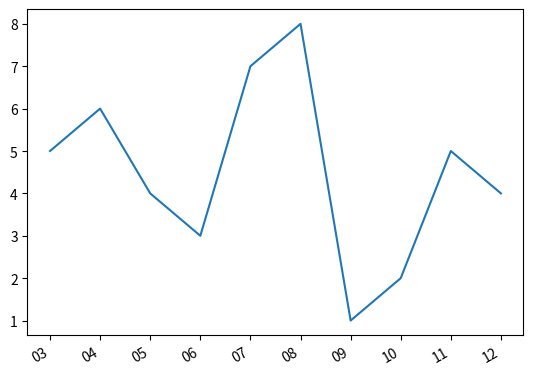

This figure's Python source:
from datetime import datetime
import matplotlib.pyplot as plt
from matplotlib.dates import DateFormatter

myDates = [datetime(2012,1,i+3) for i in range(10)]
myValues = [5,6,4,3,7,8,1,2,5,4]
fig, ax = plt.subplots()
ax.plot(myDates,myValues)

myFmt = DateFormatter("%d")
ax.xaxis.set_major_formatter(myFmt)

## Rotate date labels automatically
fig.autofmt_xdate()
plt.show()